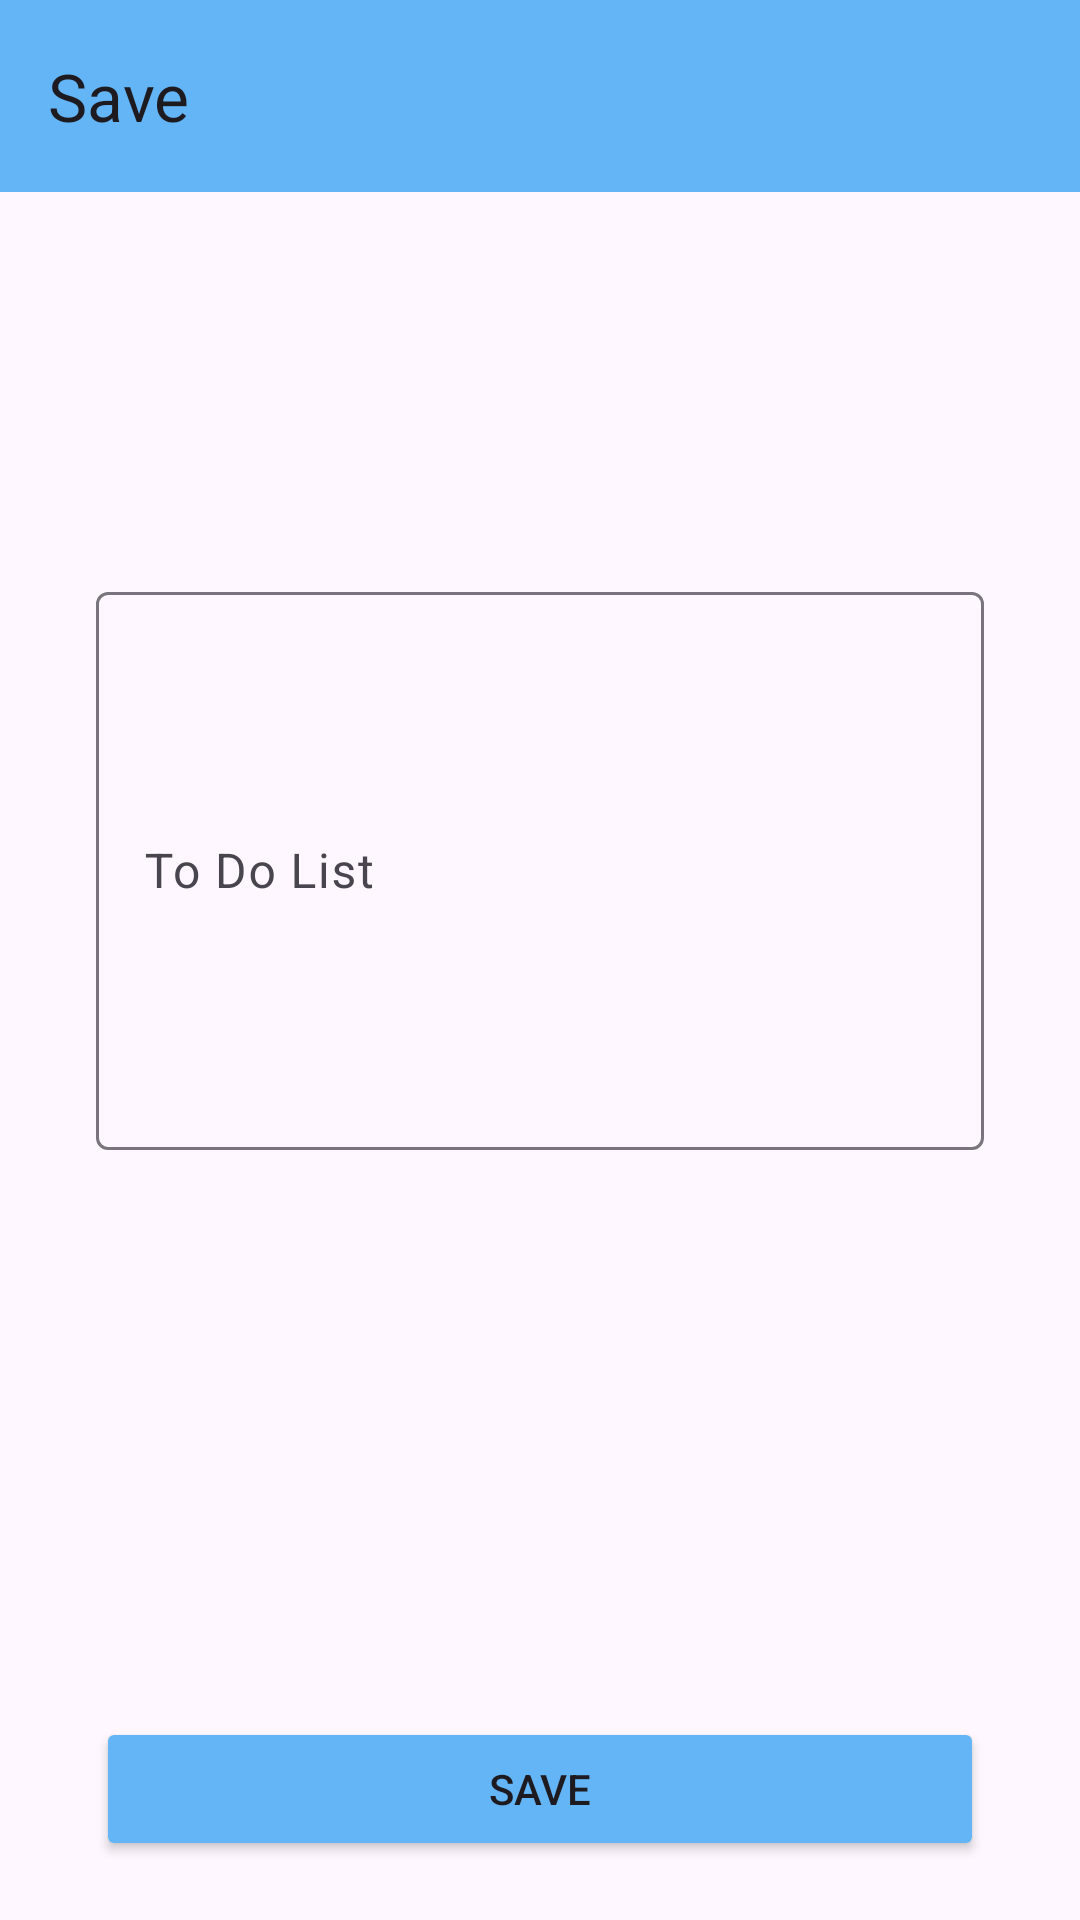

Here is an Android app screen rendered from its layout file. Give the layout XML and the strings, colors and styles it references.
<!-- AndroidManifest.xml: application theme Theme.Todoapp -->
<!-- res/layout/fragment_td_kayit.xml -->
<?xml version="1.0" encoding="utf-8"?>
<androidx.constraintlayout.widget.ConstraintLayout xmlns:android="http://schemas.android.com/apk/res/android"
    xmlns:app="http://schemas.android.com/apk/res-auto"
    xmlns:tools="http://schemas.android.com/tools"
    android:layout_width="match_parent"
    android:layout_height="match_parent"
    tools:context=".ui.fragment.TDKayitFragment" >

    <androidx.appcompat.widget.Toolbar
        android:id="@+id/toolbarr"
        android:layout_width="0dp"
        android:layout_height="wrap_content"
        android:background="@color/color2"
        android:backgroundTint="@color/color2"
        android:foregroundGravity="center_vertical|clip_horizontal"
        android:gravity="center"
        android:minHeight="?attr/actionBarSize"
        android:theme="?attr/actionBarTheme"
        app:buttonGravity="center_vertical"
        app:layout_constraintEnd_toEndOf="parent"
        app:layout_constraintStart_toStartOf="parent"
        app:layout_constraintTop_toTopOf="parent"
        app:title="@string/save" />

    <com.google.android.material.textfield.TextInputLayout
        android:id="@+id/textInputLayout"
        android:layout_width="0dp"
        android:layout_height="wrap_content"
        android:layout_marginStart="32dp"
        android:layout_marginTop="128dp"
        android:layout_marginEnd="32dp"
        app:layout_constraintEnd_toEndOf="parent"
        app:layout_constraintStart_toStartOf="parent"
        app:layout_constraintTop_toBottomOf="@+id/toolbarr">

        <com.google.android.material.textfield.TextInputEditText
            android:id="@+id/editTextTd"
            android:layout_width="match_parent"
            android:layout_height="186dp"
            android:hint="@string/toDoList"
            android:textIsSelectable="true"
            />
    </com.google.android.material.textfield.TextInputLayout>

    <Button
        android:id="@+id/buttonKaydet"
        android:layout_width="0dp"
        android:layout_height="wrap_content"
        android:layout_marginStart="32dp"
        android:layout_marginTop="189dp"
        android:layout_marginEnd="32dp"
        android:backgroundTint="@color/color2"
        android:text="@string/save"
        app:layout_constraintEnd_toEndOf="parent"
        app:layout_constraintStart_toStartOf="parent"
        app:layout_constraintTop_toBottomOf="@+id/textInputLayout" />
</androidx.constraintlayout.widget.ConstraintLayout>
<!-- resources referenced by this layout -->
<resources>
  <color name="color2">#64B5F6</color>
  <string name="save">Save</string>
  <string name="toDoList">To Do List</string>
  <style name="Theme.Todoapp" parent="Base.Theme.Todoapp" />
  <style name="Base.Theme.Todoapp" parent="Theme.Material3.DayNight.NoActionBar">
          
          
          <item name="android:statusBarColor">@color/color1</item>
      </style>
  <color name="color1">#BBDEFB</color>
</resources>
